Photos from the image-classification dataset "preprocessed" in the GitHub repository sebastianjarap/MelanomaDetection. Its 2 classes are: benign, malignant.

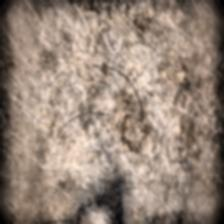
Label: benign

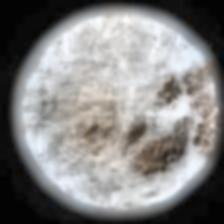
Label: malignant

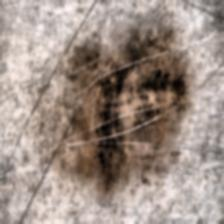
Label: malignant

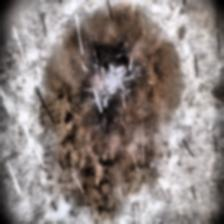
Label: malignant

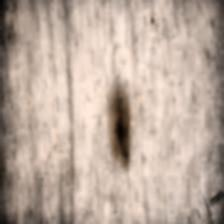
Label: benign

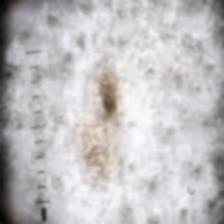
Label: benign
